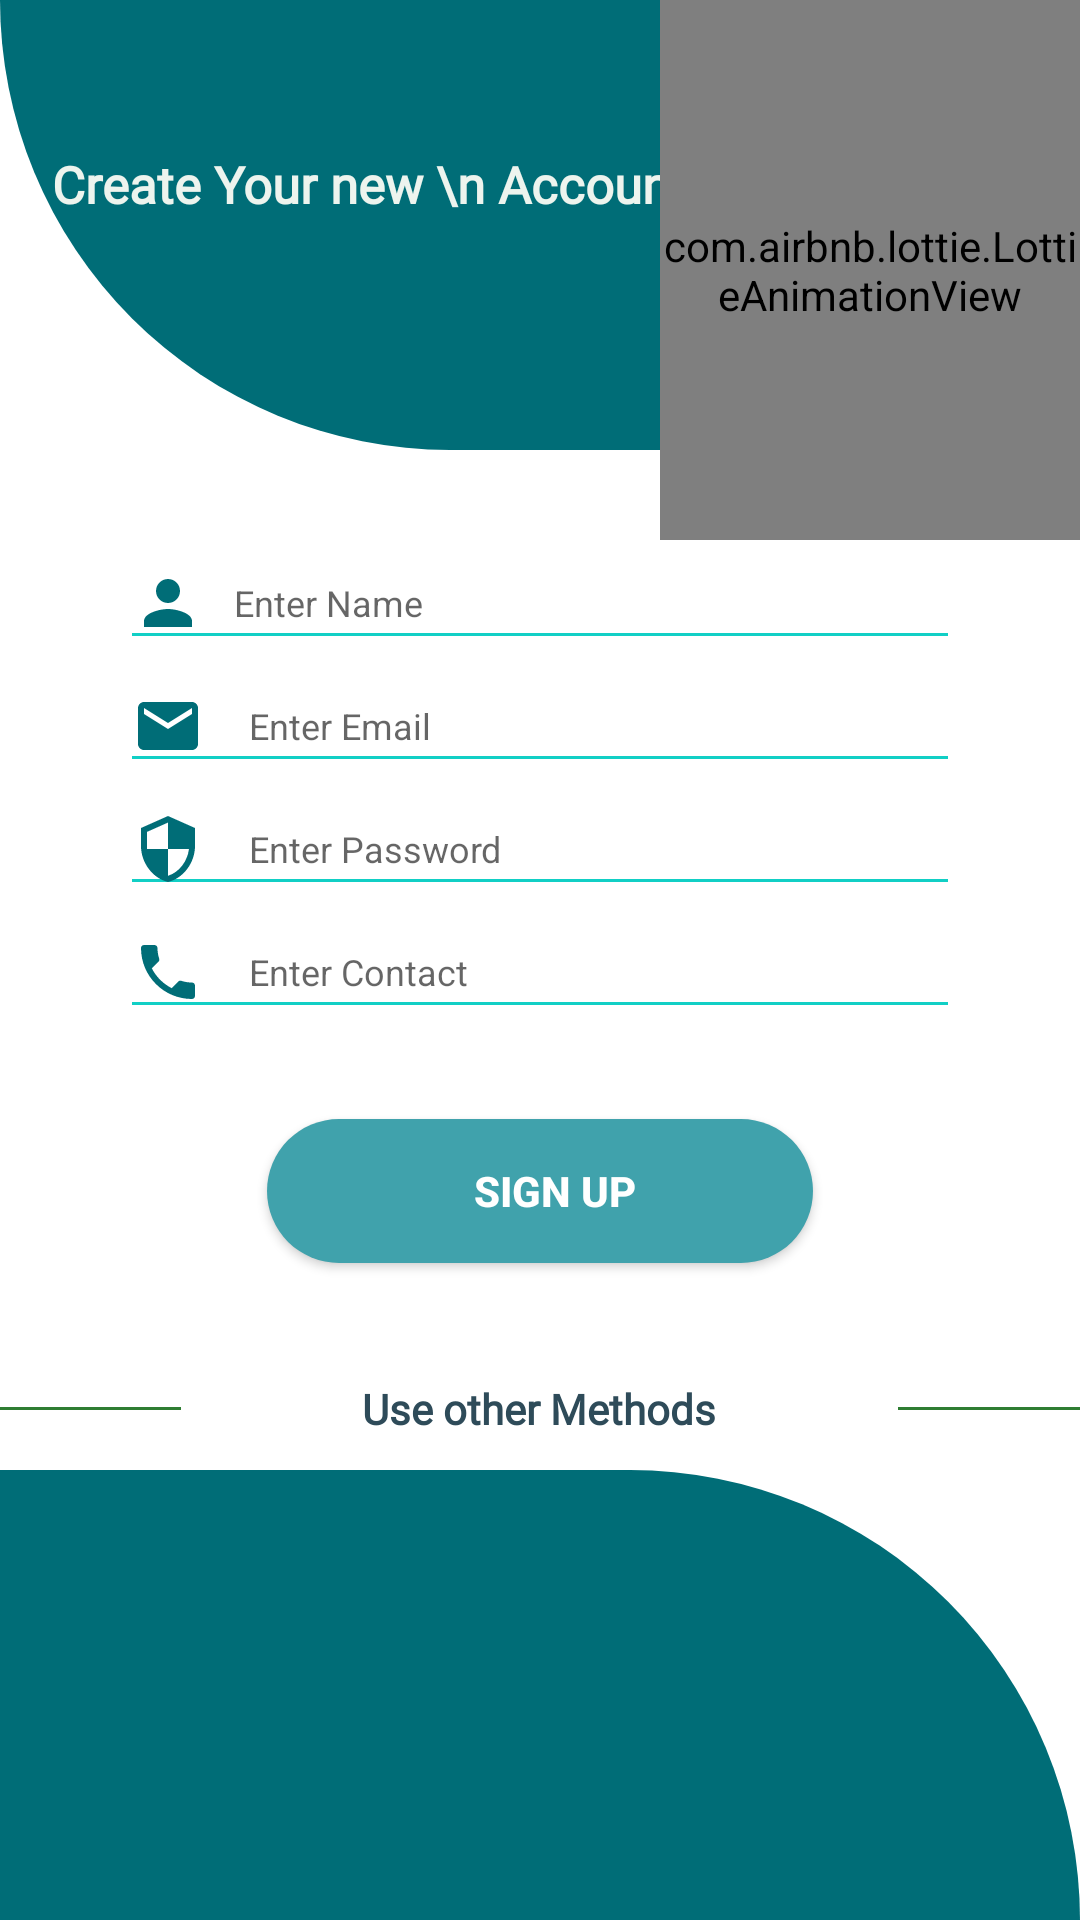

Here is an Android app screen rendered from its layout file. Give the layout XML and the strings, colors and styles it references.
<!-- AndroidManifest.xml: activity theme Theme.NavActivityDemo.NoActionBar -->
<!-- res/layout/activity_register.xml -->
<?xml version="1.0" encoding="utf-8"?>
<RelativeLayout xmlns:android="http://schemas.android.com/apk/res/android"
    xmlns:app="http://schemas.android.com/apk/res-auto"
    xmlns:tools="http://schemas.android.com/tools"
    android:layout_width="match_parent"
    android:layout_height="match_parent"
    tools:context=".NavAct">
    <View
        android:id="@+id/header_view"
        android:layout_width="match_parent"
        android:layout_height="150dp"
        android:background="@drawable/background_login">

    </View>
    <TextView
        android:layout_marginTop="50dp"
        android:textColor="@color/white"
        android:textSize="17sp"
        android:textAlignment="center"
        android:layout_marginRight="110dp"
        android:text="Create Your new \n Account "
        android:textStyle="bold"

        android:fontFamily="@font/aclonica"
        android:layout_width="match_parent"
        android:layout_height="wrap_content"
        android:gravity="center_horizontal" />
    <com.airbnb.lottie.LottieAnimationView
        android:layout_width="500dp"
        android:layout_height="180dp"
        app:lottie_autoPlay="true"

        android:layout_marginLeft="220dp"
        app:lottie_rawRes="@raw/login"/>
    <LinearLayout
        android:layout_width="match_parent"
        android:layout_height="wrap_content"
        android:layout_below="@+id/header_view"
        android:orientation="vertical">
        <LinearLayout
            android:layout_width="match_parent"
            android:layout_height="300dp"
            android:gravity="center"
            android:orientation="vertical">
            <EditText
                android:id="@+id/name"
                android:drawableLeft="@drawable/name"
                android:drawablePadding="10dp"
                style="@style/modifiedEditText"
                android:ems="20"
                android:layout_width="wrap_content"
                android:layout_height="wrap_content"

                android:hint="Enter Name"
                android:inputType="textEmailAddress"
                />
            <EditText
                android:id="@+id/email"
                android:drawableLeft="@drawable/email"
                android:drawablePadding="15dp"
                style="@style/modifiedEditText"
                android:ems="20"
                android:layout_width="wrap_content"
                android:layout_height="wrap_content"
                android:hint="Enter Email"
                android:inputType="textEmailAddress"
                />

            <EditText
                android:id="@+id/password"
                android:drawableLeft="@drawable/password"
                android:drawablePadding="15dp"
                style="@style/modifiedEditText"
                android:ems="20"
                android:layout_width="wrap_content"
                android:layout_height="wrap_content"
                android:hint="Enter Password"
                android:inputType="textPassword"
                />
            <EditText
                android:id="@+id/contact"
                style="@style/modifiedEditText"
                android:drawableLeft="@drawable/contact"
                android:drawablePadding="15dp"
                android:ems="20"
                android:layout_width="wrap_content"
                android:layout_height="wrap_content"
                android:hint="Enter Contact"

                android:inputType="number"
                />
            <androidx.appcompat.widget.AppCompatButton
                android:id="@+id/signup"
                style="@style/loginButton"
                android:text="SIGN UP"

                android:layout_gravity="center_horizontal"
                android:layout_marginTop="30dp"
                />

        </LinearLayout>
        <LinearLayout
            android:layout_width="match_parent"
            android:layout_height="wrap_content"
            android:weightSum="12"
            android:gravity="center"
            android:layout_marginTop="10dp">

            <View
                android:layout_width="0dp"
                android:layout_height="1dp"
                android:background="@color/colorPrimaryDark"
                android:layout_weight="3"/>

            <TextView
                style="@style/viewParent.headerText.NoMode"
                android:layout_width="wrap_content"
                android:layout_height="wrap_content"
                android:layout_weight="6"
                android:text="Use other Methods"
                android:fontFamily="@font/aclonica"
                android:textColor="@color/colorItemName"
                android:textAlignment="center"
                android:textSize="14sp" />

            <View
                android:layout_width="0dp"
                android:layout_height="1dp"
                android:background="@color/colorPrimaryDark"
                android:layout_weight="3"/>

        </LinearLayout>

        <LinearLayout
            android:layout_width="match_parent"
            android:layout_height="30dp"
            android:gravity="center"
            android:layout_marginTop="30dp"
            android:layout_marginBottom="30dp">

            <ImageView
                android:layout_width="wrap_content"
                android:layout_height="25dp"
                android:layout_marginLeft="10dp"
                android:src="@drawable/googlei" />
        </LinearLayout>

    </LinearLayout>

    <LinearLayout
        android:gravity="bottom"
        android:layout_width="match_parent"
        android:layout_height="match_parent">

        <View
            android:layout_width="match_parent"
            android:layout_height="150dp"
            android:background="@drawable/background_login2"/>
    </LinearLayout>


</RelativeLayout>
<!-- resources referenced by this layout -->
<resources>
  <color name="colorItemName">#2E4B59</color>
  <color name="colorPrimaryDark">#2e7d32</color>
  <color name="white">#EDF4EE</color>
  <!-- drawable background_login (drawable-v24) -->
  <?xml version="1.0" encoding="utf-8"?>
  <shape xmlns:android="http://schemas.android.com/apk/res/android">
  
      <solid android:color="#006D77"/>
      <corners android:bottomLeftRadius="3000dp"/>
  
  </shape>
  <!-- drawable background_login2 (drawable-v24) -->
  <?xml version="1.0" encoding="utf-8"?>
  <shape xmlns:android="http://schemas.android.com/apk/res/android"
  
      android:shape="rectangle">
      <solid android:color="#006D77"/>
  
      <corners android:topRightRadius="3000dp"/>
  
  </shape>
  <!-- drawable email (drawable-v24) -->
  <vector android:height="24dp" android:tint="#006D77"
      android:viewportHeight="24" android:viewportWidth="24"
      android:width="24dp" xmlns:android="http://schemas.android.com/apk/res/android">
      <path android:fillColor="@android:color/white" android:pathData="M20,4L4,4c-1.1,0 -1.99,0.9 -1.99,2L2,18c0,1.1 0.9,2 2,2h16c1.1,0 2,-0.9 2,-2L22,6c0,-1.1 -0.9,-2 -2,-2zM20,8l-8,5 -8,-5L4,6l8,5 8,-5v2z"/>
  </vector>
  <!-- drawable name (drawable-v24) -->
  <vector android:height="24dp" android:tint="#006D77"
      android:viewportHeight="24" android:viewportWidth="24"
      android:width="24dp" xmlns:android="http://schemas.android.com/apk/res/android">
      <path android:fillColor="@android:color/white" android:pathData="M12,12c2.21,0 4,-1.79 4,-4s-1.79,-4 -4,-4 -4,1.79 -4,4 1.79,4 4,4zM12,14c-2.67,0 -8,1.34 -8,4v2h16v-2c0,-2.66 -5.33,-4 -8,-4z"/>
  </vector>
  <!-- drawable password (drawable-v24) -->
  <vector android:height="24dp" android:tint="#006D77"
      android:viewportHeight="24" android:viewportWidth="24"
      android:width="24dp" xmlns:android="http://schemas.android.com/apk/res/android">
      <path android:fillColor="@android:color/white" android:pathData="M12,1L3,5v6c0,5.55 3.84,10.74 9,12 5.16,-1.26 9,-6.45 9,-12L21,5l-9,-4zM12,11.99h7c-0.53,4.12 -3.28,7.79 -7,8.94L12,12L5,12L5,6.3l7,-3.11v8.8z"/>
  </vector>
  <style name="loginButton" parent="viewParent">
          <item name="android:background">@drawable/button_background_blue</item>
          <item name="android:textColor">@color/whiteTextColor</item>
          <item name="android:textStyle">bold</item>
      </style>
  <style name="modifiedEditText" parent="parent">
          <item name="android:textSize">@dimen/newsMoreTextSize</item>
          <item name="android:backgroundTint">@color/primaryTextColor</item>
      </style>
  <style name="viewParent.headerText.NoMode">
          <item name="android:textColor">@color/darkTextColor</item>
      </style>
  <style name="Theme.NavActivityDemo.NoActionBar">
          <item name="windowActionBar">false</item>
          <item name="windowNoTitle">true</item>
      </style>
  <style name="viewParent">
          <item name="android:layout_width">wrap_content</item>
          <item name="android:layout_height">wrap_content</item>
      </style>
  <!-- drawable button_background_blue (drawable-v24) -->
  <?xml version="1.0" encoding="utf-8"?>
  <shape xmlns:android="http://schemas.android.com/apk/res/android" android:shape="rectangle" >
      <corners
          android:radius="26dp" />
  
      <solid
          android:color="#40A2AC"/>
      <padding
          android:left="10dp"
          android:top="0dp"
          android:right="0dp"
          android:bottom="0dp" />
      <size
          android:width="182dp"
          android:height="40dp" />
  </shape>
  <color name="whiteTextColor">#fff</color>
  <style name="parent">
          <item name="android:layout_width">match_parent</item>
          <item name="android:layout_height">wrap_content</item>
      </style>
  <dimen name="newsMoreTextSize">12sp</dimen>
  <color name="primaryTextColor">#11CFC5</color>
  <color name="darkTextColor">#020000</color>
</resources>
